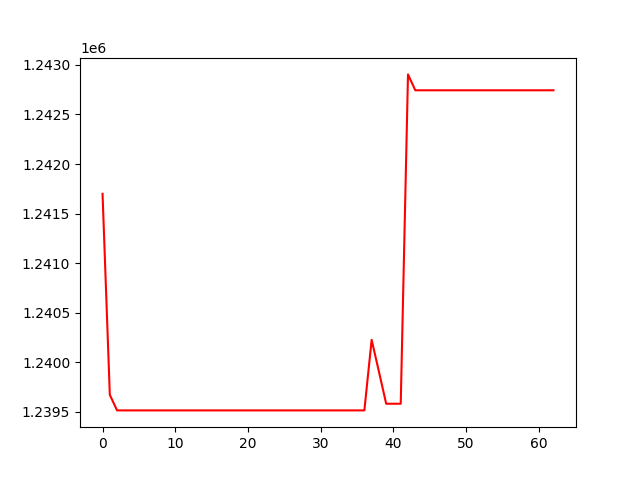

Values plotted in this chart, from the file beside it:
, 0
0, 1241699
1, 1239671
2, 1239515
3, 1239515
4, 1239515
5, 1239515
6, 1239515
7, 1239515
8, 1239515
9, 1239515
10, 1239515
11, 1239515
12, 1239515
13, 1239515
14, 1239515
15, 1239515
16, 1239515
17, 1239515
18, 1239515
19, 1239515
20, 1239515
21, 1239515
22, 1239515
23, 1239515
24, 1239515
25, 1239515
26, 1239515
27, 1239515
28, 1239515
29, 1239515
30, 1239515
31, 1239515
32, 1239515
33, 1239515
34, 1239515
35, 1239515
36, 1239515
37, 1240226
38, 1239907
39, 1239582
40, 1239582
41, 1239582
42, 1242904
43, 1242744
44, 1242744
45, 1242744
46, 1242744
47, 1242744
48, 1242744
49, 1242744
50, 1242744
51, 1242744
52, 1242744
53, 1242744
54, 1242744
55, 1242744
56, 1242744
57, 1242744
58, 1242744
59, 1242744
... 3 more rows
